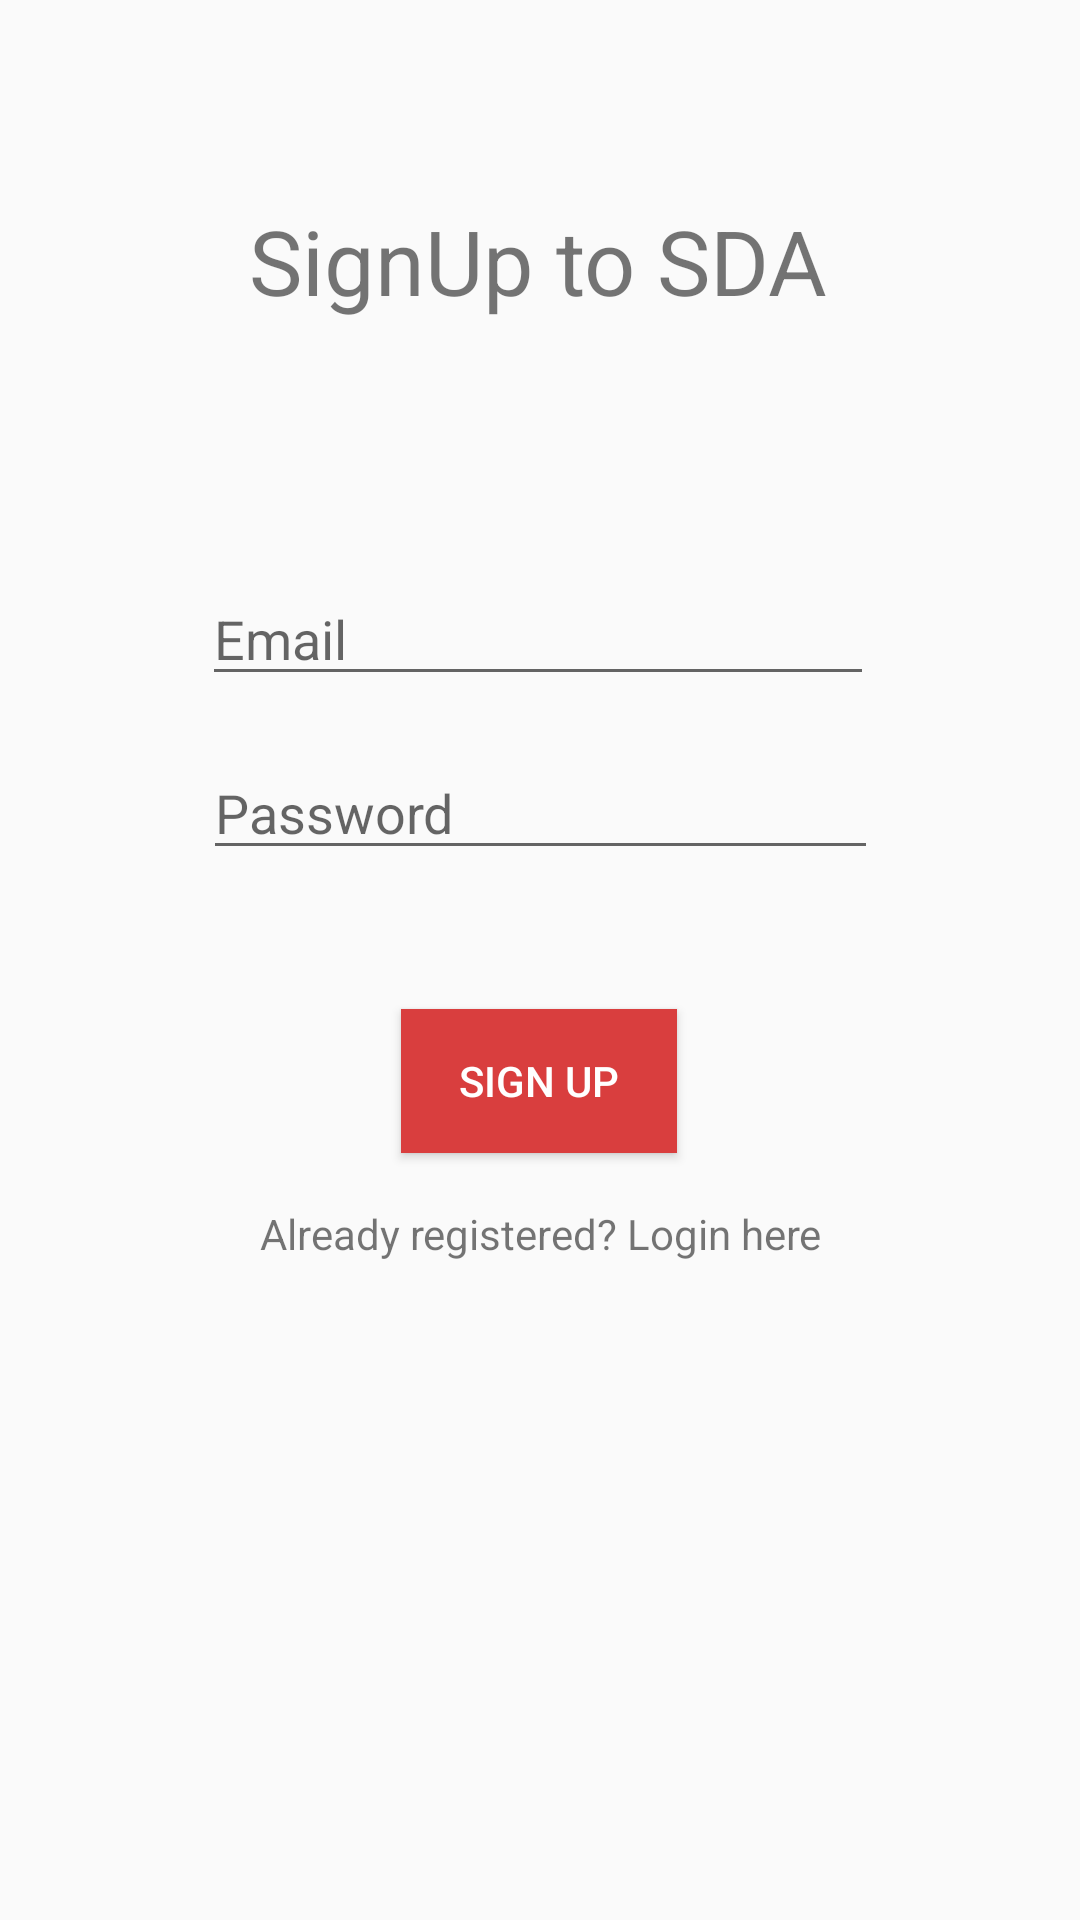

Android layout source for this screen:
<!-- AndroidManifest.xml: application theme AppTheme -->
<!-- res/layout/activity_main_sign_up2.xml -->
<?xml version="1.0" encoding="utf-8"?>
<android.support.constraint.ConstraintLayout xmlns:android="http://schemas.android.com/apk/res/android"
    xmlns:app="http://schemas.android.com/apk/res-auto"
    xmlns:tools="http://schemas.android.com/tools"
    android:layout_width="match_parent"
    android:layout_height="match_parent"
    tools:context=".MainSignUp2">


    <EditText
        android:id="@+id/editTextEmail"
        android:layout_width="224dp"
        android:layout_height="wrap_content"
        android:layout_margin="15dp"
        android:autofillHints=""
        android:hint="@string/email"
        android:inputType="textEmailAddress"
        app:layout_constraintBottom_toBottomOf="parent"
        app:layout_constraintEnd_toEndOf="parent"
        app:layout_constraintHorizontal_bias="0.493"
        app:layout_constraintStart_toStartOf="parent"
        app:layout_constraintTop_toTopOf="parent"
        app:layout_constraintVertical_bias="0.309"
        tools:targetApi="o" />

    <EditText
        android:id="@+id/editTextPassword"
        android:layout_width="225dp"
        android:layout_height="wrap_content"
        android:layout_margin="15dp"
        android:autofillHints=""
        android:hint="@string/password"
        android:inputType="textPassword"
        app:layout_constraintBottom_toBottomOf="parent"
        app:layout_constraintEnd_toEndOf="parent"
        app:layout_constraintStart_toStartOf="parent"
        app:layout_constraintTop_toTopOf="parent"
        app:layout_constraintVertical_bias="0.411"
        tools:targetApi="o" />

    <Button
        android:id="@+id/buttonSignup2"
        android:layout_width="92dp"
        android:layout_height="wrap_content"
        android:layout_margin="15dp"
        android:background="@color/colorAccent"
        android:text="@string/sign_up"
        android:textColor="#fff"
        app:layout_constraintBottom_toBottomOf="parent"
        app:layout_constraintEnd_toEndOf="parent"
        app:layout_constraintHorizontal_bias="0.498"
        app:layout_constraintStart_toStartOf="parent"
        app:layout_constraintTop_toTopOf="parent"
        app:layout_constraintVertical_bias="0.572" />

    <TextView
        android:id="@+id/textView15"
        android:layout_width="wrap_content"
        android:layout_height="wrap_content"
        android:text="@string/signup_to_sda"
        android:textSize="30sp"
        app:layout_constraintBottom_toBottomOf="parent"
        app:layout_constraintEnd_toEndOf="parent"
        app:layout_constraintHorizontal_bias="0.497"
        app:layout_constraintStart_toStartOf="parent"
        app:layout_constraintTop_toTopOf="parent"
        app:layout_constraintVertical_bias="0.111" />

    <TextView
        android:id="@+id/textViewToL"
        android:layout_width="wrap_content"
        android:layout_height="wrap_content"
        android:text="@string/already_registered_login_here"
        android:onClick="toLogin"
        app:layout_constraintBottom_toBottomOf="parent"
        app:layout_constraintEnd_toEndOf="parent"
        app:layout_constraintHorizontal_bias="0.502"
        app:layout_constraintStart_toStartOf="parent"
        app:layout_constraintTop_toTopOf="parent"
        app:layout_constraintVertical_bias="0.647" />


</android.support.constraint.ConstraintLayout>
<!-- resources referenced by this layout -->
<resources>
  <color name="colorAccent">#D93E3E</color>
  <string name="already_registered_login_here">Already registered? Login here</string>
  <string name="email">Email</string>
  <string name="password">Password</string>
  <string name="sign_up">SIGN UP</string>
  <string name="signup_to_sda">SignUp to SDA</string>
  <style name="AppTheme" parent="Theme.AppCompat.Light.DarkActionBar">
          
          <item name="colorPrimary">@color/colorPrimary</item>
          <item name="colorPrimaryDark">@color/colorPrimaryDark</item>
          <item name="colorAccent">@color/colorAccent</item>
      </style>
  <color name="colorPrimary">#0983B1</color>
  <color name="colorPrimaryDark">#00678D</color>
</resources>
